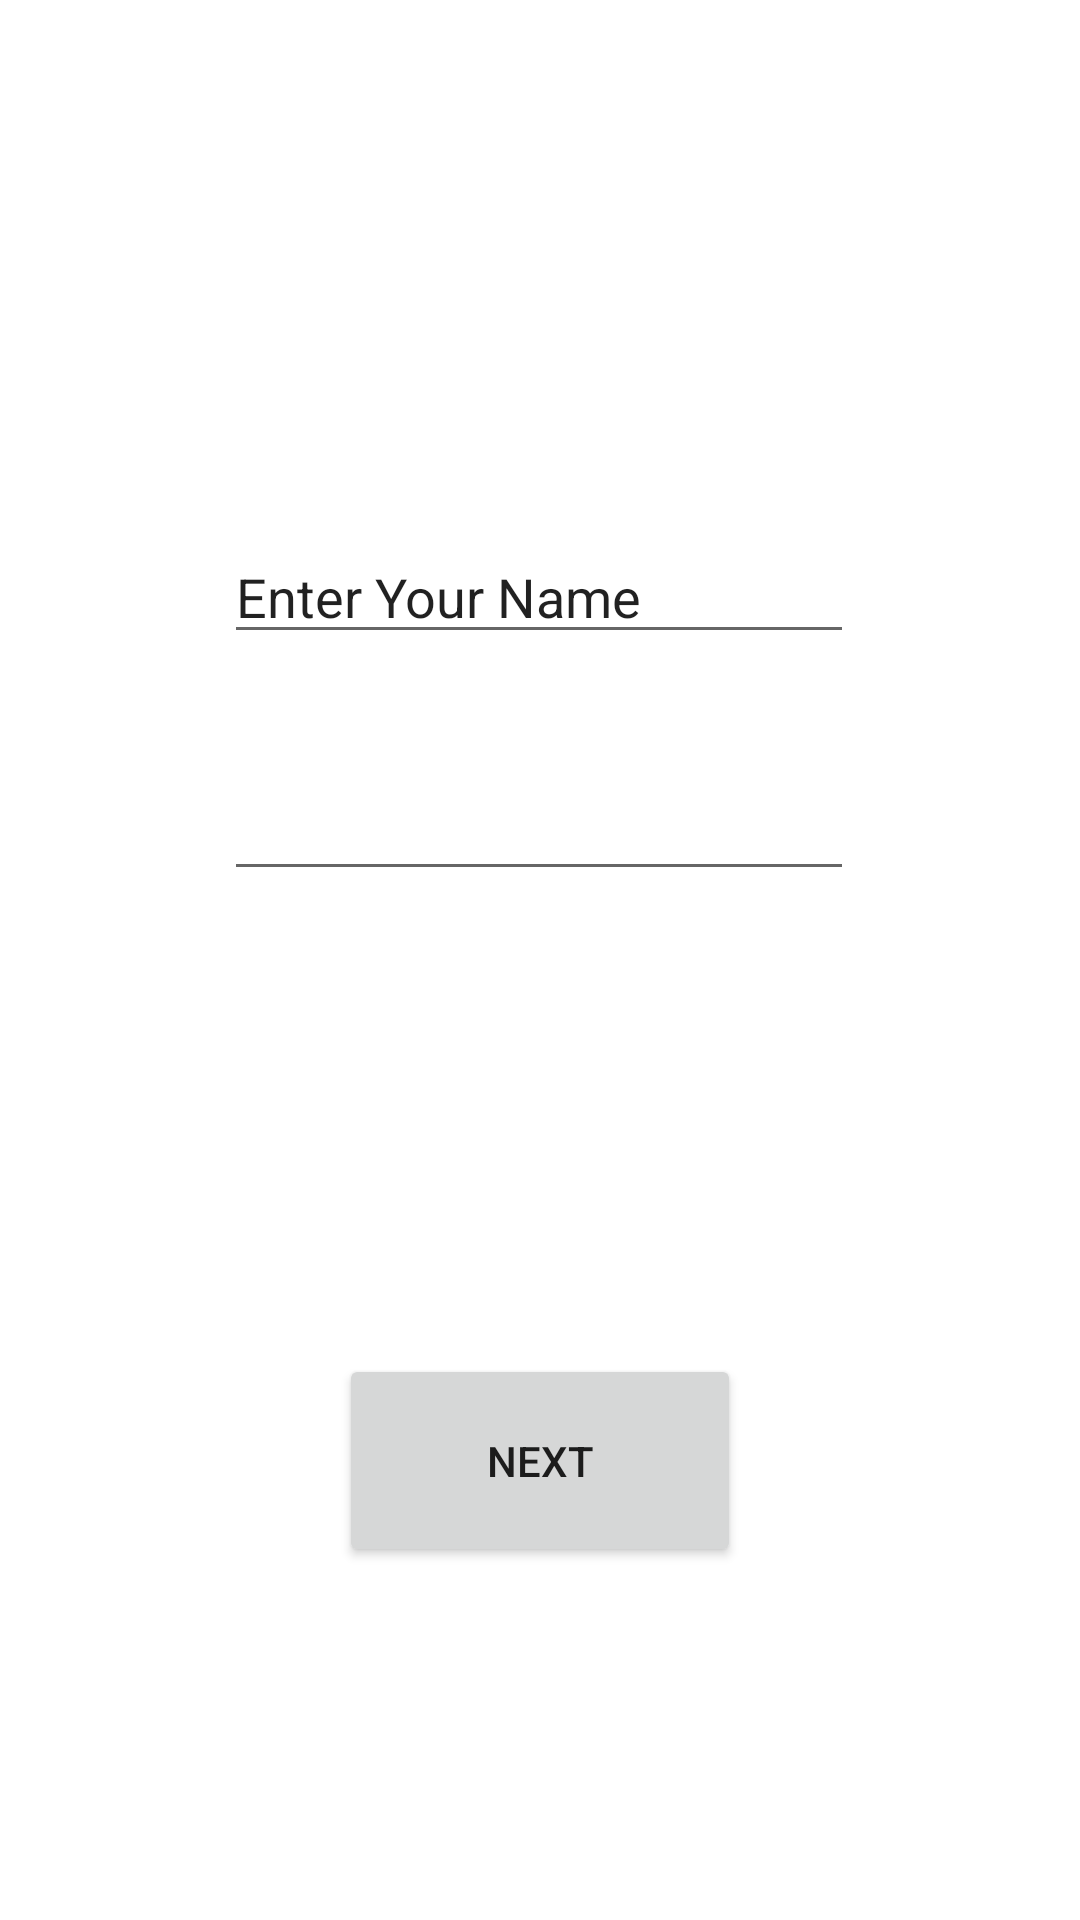

Android layout source for this screen:
<!-- AndroidManifest.xml: application theme Theme.MMLABapp -->
<!-- res/layout/activity_main.xml -->
<?xml version="1.0" encoding="utf-8"?>
<androidx.constraintlayout.widget.ConstraintLayout xmlns:android="http://schemas.android.com/apk/res/android"
    xmlns:app="http://schemas.android.com/apk/res-auto"
    xmlns:tools="http://schemas.android.com/tools"
    android:layout_width="match_parent"
    android:layout_height="match_parent"
    tools:context=".MainActivity">

    <EditText
        android:id="@+id/Username"
        android:layout_width="wrap_content"
        android:layout_height="wrap_content"
        android:ems="10"
        android:inputType="textPersonName"
        android:selectAllOnFocus="true"
        android:text="Enter Your Name"
        app:layout_constraintBottom_toBottomOf="parent"
        app:layout_constraintEnd_toEndOf="parent"
        app:layout_constraintHorizontal_bias="0.497"
        app:layout_constraintStart_toStartOf="parent"
        app:layout_constraintTop_toTopOf="parent"
        app:layout_constraintVertical_bias="0.295" />


    <EditText
        android:id="@+id/Password"
        android:layout_width="wrap_content"
        android:layout_height="wrap_content"
        android:ems="10"
        android:inputType="textPassword"
        android:selectAllOnFocus="true"
        app:layout_constraintBottom_toBottomOf="parent"
        app:layout_constraintEnd_toEndOf="parent"
        app:layout_constraintHorizontal_bias="0.497"
        app:layout_constraintStart_toStartOf="parent"
        app:layout_constraintTop_toTopOf="parent"
        app:layout_constraintVertical_bias="0.427" />

    <Button
        android:id="@+id/button"
        android:layout_width="134dp"
        android:layout_height="71dp"
        android:onClick="send"
        android:text="Next"
        app:layout_constraintBottom_toBottomOf="parent"
        app:layout_constraintEnd_toEndOf="parent"
        app:layout_constraintStart_toStartOf="parent"
        app:layout_constraintTop_toBottomOf="@+id/Username"
        app:layout_constraintVertical_bias="0.665" />

</androidx.constraintlayout.widget.ConstraintLayout>
<!-- resources referenced by this layout -->
<resources>
  <style name="Theme.MMLABapp" parent="Theme.MaterialComponents.DayNight.DarkActionBar">
          
          <item name="colorPrimary">@color/purple_500</item>
          <item name="colorPrimaryVariant">@color/purple_700</item>
          <item name="colorOnPrimary">@color/white</item>
          
          <item name="colorSecondary">@color/teal_200</item>
          <item name="colorSecondaryVariant">@color/teal_700</item>
          <item name="colorOnSecondary">@color/black</item>
          
          <item name="android:statusBarColor" tools:targetApi="l">?attr/colorPrimaryVariant</item>
          
      </style>
  <!-- not gathered from this repository: default colours our renderer supplied (Android Studio template values) -->
  <color name="purple_500">#FF6200EE</color>
  <color name="purple_700">#FF3700B3</color>
  <color name="teal_200">#FF03DAC5</color>
  <color name="teal_700">#FF018786</color>
  <color name="black">#FF000000</color>
  <color name="white">#FFFFFFFF</color>
</resources>
